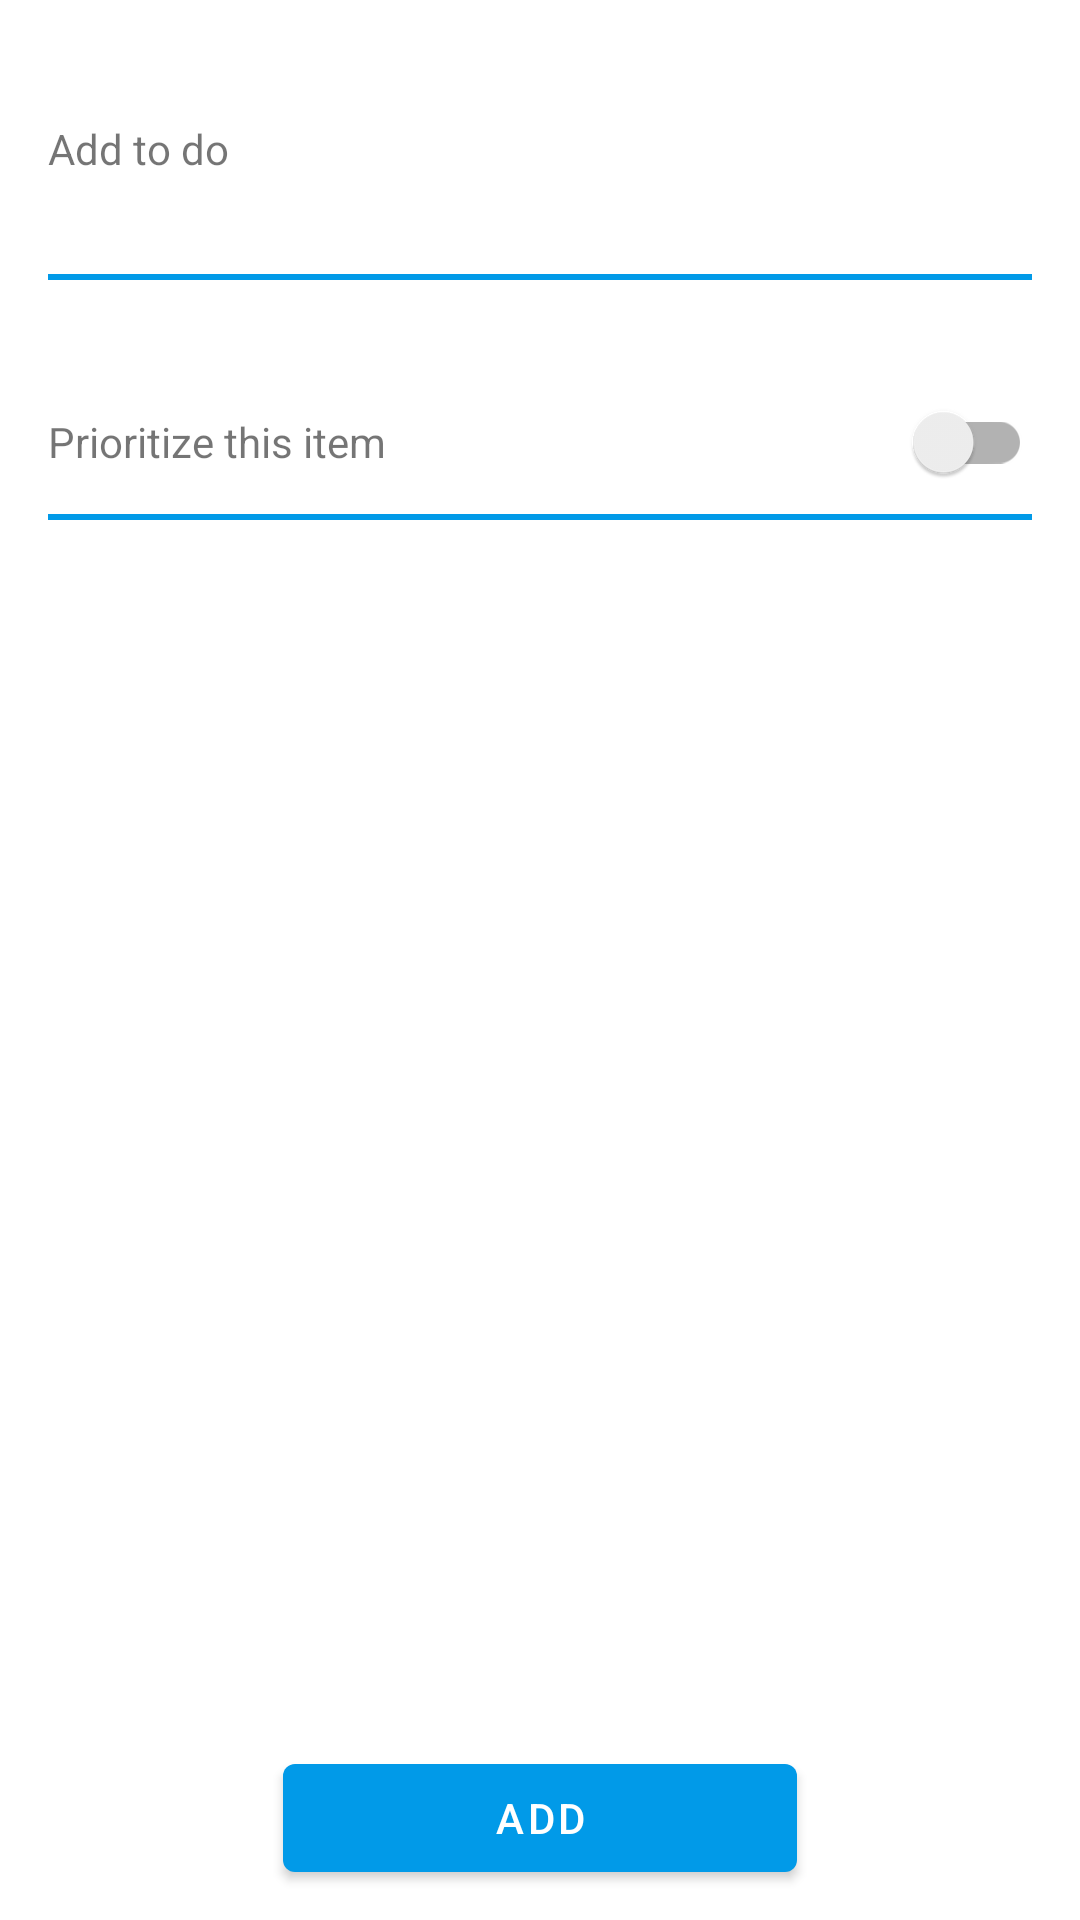

The Android layout XML behind this screen, and the referenced resources:
<!-- AndroidManifest.xml: application theme Theme.Customviewsdemo -->
<!-- res/layout/activity_add.xml -->
<?xml version="1.0" encoding="utf-8"?>
<FrameLayout xmlns:android="http://schemas.android.com/apk/res/android"
    android:layout_width="match_parent"
    android:layout_height="match_parent">

    <LinearLayout
        android:layout_width="match_parent"
        android:layout_height="wrap_content"
        android:layout_marginTop="40dp"
        android:orientation="vertical"
        android:paddingHorizontal="16dp">

        <TextView
            android:layout_width="match_parent"
            android:layout_height="wrap_content"
            android:text="@string/add_to_do" />

        <androidx.appcompat.widget.AppCompatEditText
            android:id="@+id/et_name"
            android:layout_width="match_parent"
            android:layout_height="wrap_content"
            android:background="@android:color/transparent"
            android:focusedByDefault="true"
            android:paddingVertical="4dp" />

        <View
            android:layout_width="match_parent"
            android:layout_height="2dp"
            android:background="?colorPrimary" />

        <LinearLayout
            android:layout_width="match_parent"
            android:layout_height="wrap_content"
            android:layout_marginTop="30dp"
            android:orientation="horizontal">

            <TextView
                android:layout_width="0dp"
                android:layout_height="wrap_content"
                android:layout_weight="1"
                android:text="@string/prioritize_this_item" />

            <androidx.appcompat.widget.SwitchCompat
                android:id="@+id/sw_priority"
                android:theme="@style/Theme.Customviewsdemo.SwitchTheme"
                android:layout_width="wrap_content"
                android:layout_height="wrap_content" />
        </LinearLayout>

        <View
            android:layout_width="match_parent"
            android:layout_height="2dp"
            android:background="?colorPrimary" />
    </LinearLayout>

    <com.google.android.material.button.MaterialButton
        android:id="@+id/btn_add"
        android:layout_width="wrap_content"
        android:layout_height="wrap_content"
        android:layout_gravity="bottom|center"
        android:layout_marginBottom="10dp"
        android:paddingHorizontal="70dp"
        android:text="@string/add" />

</FrameLayout>
<!-- resources referenced by this layout -->
<resources>
  <string name="add">Add</string>
  <string name="add_to_do">Add to do</string>
  <string name="prioritize_this_item">Prioritize this item</string>
  <style name="Theme.Customviewsdemo.SwitchTheme" parent="ThemeOverlay.AppCompat.Light">
          <item name="colorControlActivated">@color/red</item>
      </style>
  <style name="Theme.Customviewsdemo" parent="Theme.MaterialComponents.Light.DarkActionBar">
          
          <item name="colorPrimary">@color/lightBlue</item>
          <item name="colorPrimaryVariant">@color/darkBlue</item>
          <item name="colorOnPrimary">@color/white</item>
          
          <item name="colorSecondary">@color/darkBlue</item>
          <item name="colorOnSecondary">@color/white</item>
          <item name="colorControlActivated">@color/darkBlue</item>
          <item name="colorError">@color/red</item>
          
          <item name="android:statusBarColor" tools:targetApi="l">?attr/colorPrimaryVariant</item>
      </style>
  <color name="lightBlue">#019AE8</color>
  <color name="darkBlue">#0076BF</color>
  <color name="white">#FFFFFFFF</color>
</resources>
